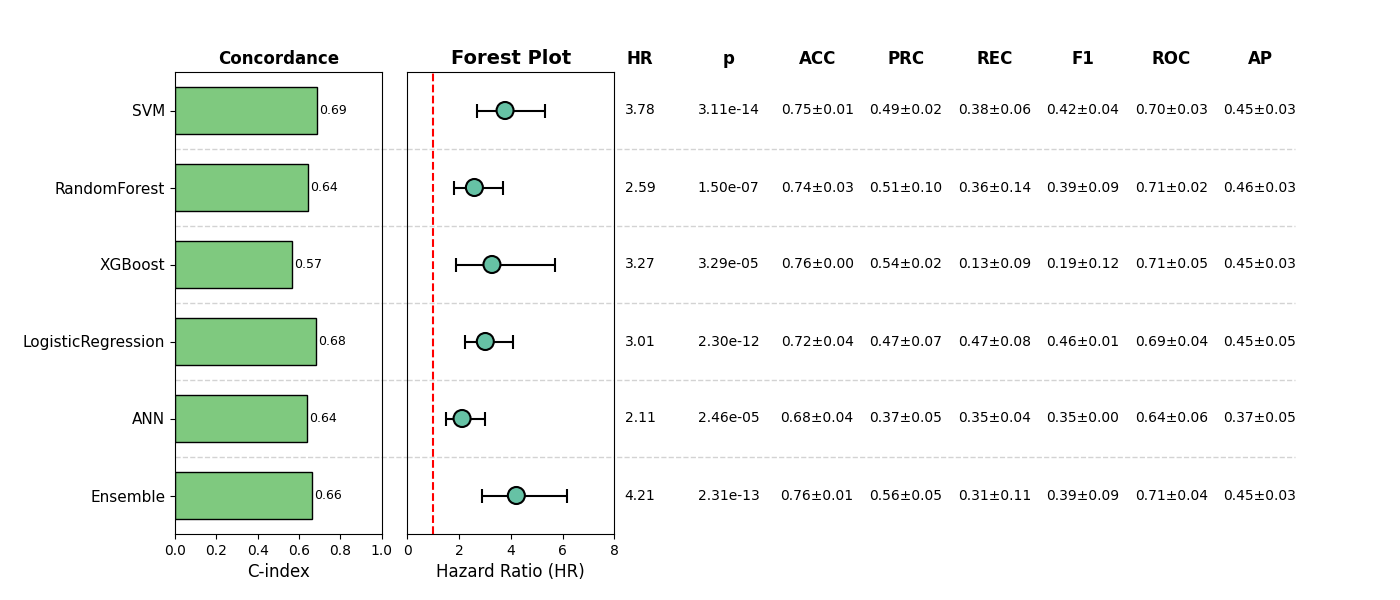

The file beside this chart, header and first rows:
, Model, HR, CI_lower, CI_upper, p, cindex, accuracy_mean, accuracy_std, precision_mean, precision_std, recall_mean, recall_std, f1_mean, f1_std, roc_auc_mean, roc_auc_std, pr_auc_mean, pr_auc_std, Sig
0, SVM, 3.776, 2.68, 5.321, 3.112217392969913e-14, 0.6855, 0.7467, 0.00747, 0.4894, 0.0212, 0.3763, 0.06222, 0.4231, 0.04313, 0.7011, 0.03111, 0.4511, 0.03005, True
1, RandomForest, 2.589, 1.816, 3.693, 1.496081396604034e-07, 0.6449, 0.7351, 0.03069, 0.5069, 0.09566, 0.3608, 0.1401, 0.3867, 0.09158, 0.7145, 0.02265, 0.4623, 0.02862, True
2, XGBoost, 3.269, 1.869, 5.717, 3.2896256530369346e-05, 0.5672, 0.7562, 0.002448, 0.5352, 0.02498, 0.1298, 0.09306, 0.1935, 0.1222, 0.709, 0.04789, 0.4457, 0.02911, True
3, LogisticRegression, 3.012, 2.213, 4.099, 2.3004229091586e-12, 0.6846, 0.7237, 0.037, 0.4672, 0.06506, 0.4692, 0.07617, 0.4575, 0.0095, 0.6935, 0.03778, 0.4497, 0.05225, True
4, ANN, 2.113, 1.492, 2.99, 2.461951917502468e-05, 0.6368, 0.6815, 0.03929, 0.3694, 0.05078, 0.3462, 0.03816, 0.352, 0.003823, 0.6398, 0.06453, 0.3725, 0.05299, True
5, Ensemble, 4.214, 2.868, 6.19, 2.314903376526202e-13, 0.6612, 0.7639, 0.01183, 0.5551, 0.04601, 0.3143, 0.1099, 0.388, 0.08511, 0.7088, 0.03899, 0.4476, 0.03317, True
